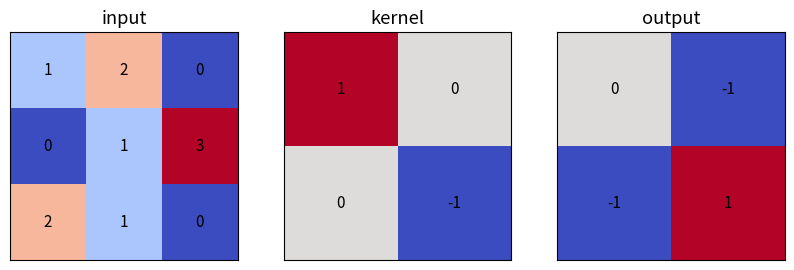

The matplotlib source for this figure:
# 第 1 格：安裝本 Notebook 實際使用的套件。
import importlib.util, subprocess, sys
_needed = {'numpy': 'numpy>=1.26,<3', 'pandas': 'pandas>=2.0,<3', 'matplotlib': 'matplotlib>=3.7,<4'}
_missing = [spec for module, spec in _needed.items() if importlib.util.find_spec(module) is None]
if _missing:
    subprocess.check_call([sys.executable, '-m', 'pip', 'install', '-q', *_missing])


# 第 2 格：本 Notebook 的輸出位置與繪圖設定。
from pathlib import Path
import json
import numpy as np
import pandas as pd
import matplotlib.pyplot as plt

SEED = 42
ROOT = Path.cwd()
OUT = ROOT / ("outputs" if (ROOT / "pyproject.toml").exists() else "mlcourse_outputs")
plt.rcParams.update({"figure.figsize": (8, 4.5), "figure.dpi": 110,
                     "axes.grid": True, "grid.alpha": 0.2, "font.size": 11})

def savefig(name):
    folder = OUT / "figures"
    folder.mkdir(parents=True, exist_ok=True)
    plt.gcf().savefig(folder / f"{name}.png", dpi=150, bbox_inches="tight")
    plt.gcf().savefig(folder / f"{name}.svg", bbox_inches="tight")
    plt.show()

def report(name, values):
    folder = OUT / "reports"
    folder.mkdir(parents=True, exist_ok=True)
    (folder / f"{name}.json").write_text(
        json.dumps(values, ensure_ascii=False, indent=2, default=float) + "\n")


X = np.array([[1, 2, 0], [0, 1, 3], [2, 1, 0]], dtype=float)
K = np.array([[1, 0], [0, -1]], dtype=float)
Y = np.empty((2, 2))
for i in range(2):
    for j in range(2):
        Y[i, j] = np.sum(X[i:i+2, j:j+2] * K)  # 深度學習框架採互相關慣例
relu = np.maximum(Y, 0)
pooled = relu.max()
print('cross-correlation output:\n', Y)
print('after ReLU:', relu.tolist(), ' max pool:', pooled)

fig, axes = plt.subplots(1, 3, figsize=(10, 3))
for ax, arr, title in zip(axes, [X, K, Y], ['input', 'kernel', 'output']):
    im = ax.imshow(arr, cmap='coolwarm'); ax.set_title(title)
    for (i, j), value in np.ndenumerate(arr): ax.text(j, i, f'{value:g}', ha='center', va='center')
    ax.set_xticks([]); ax.set_yticks([])
savefig('14_convolution_demo')
report('convolution_demo', {'output': Y.tolist(), 'relu': relu.tolist(), 'max_pool': pooled})
